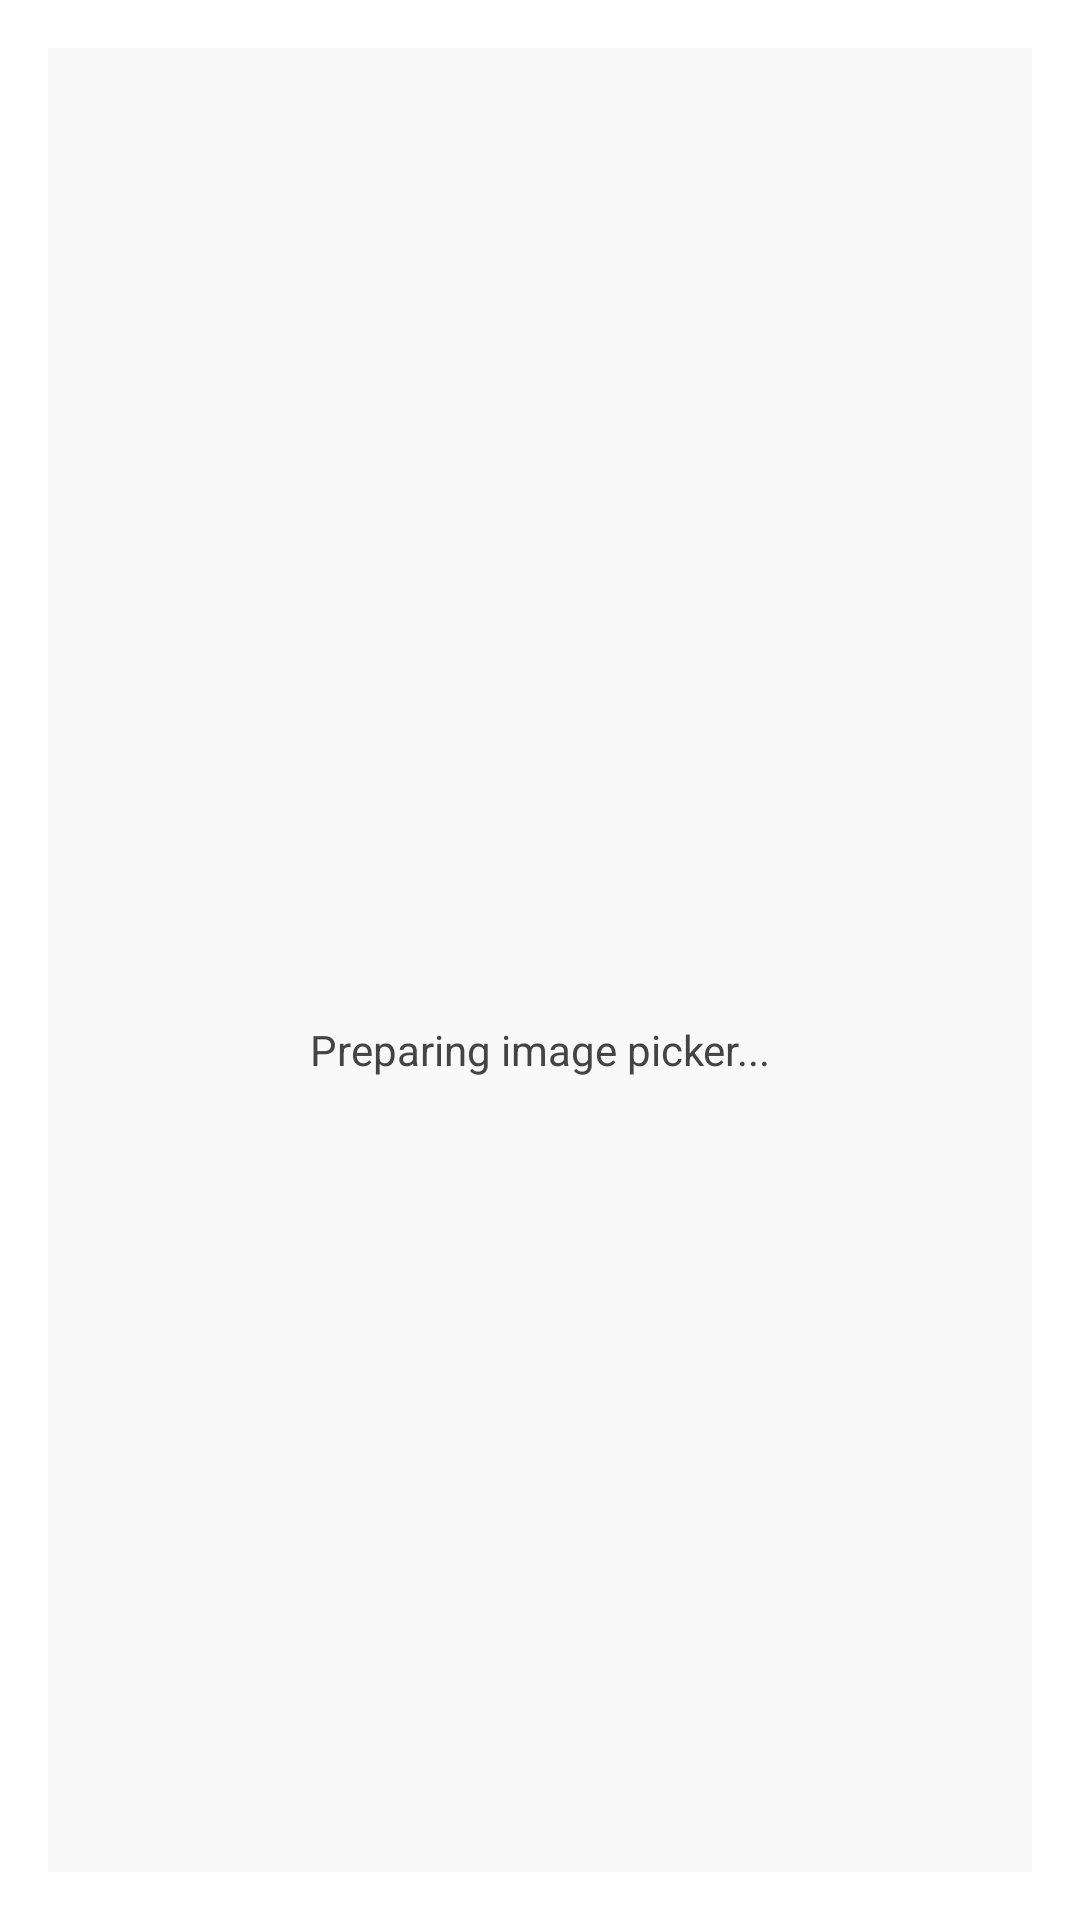

Android layout source for this screen:
<!-- AndroidManifest.xml: activity theme Theme.AppCompat.Dialog -->
<!-- res/layout/activity_upload_image.xml -->
<?xml version="1.0" encoding="utf-8"?>
<FrameLayout xmlns:android="http://schemas.android.com/apk/res/android"
    android:layout_width="match_parent"
    android:layout_height="match_parent"
    android:background="#F9F9F9">

    <LinearLayout
        android:layout_width="wrap_content"
        android:layout_height="wrap_content"
        android:orientation="vertical"
        android:gravity="center"
        android:layout_gravity="center">

        <ProgressBar
            android:layout_width="48dp"
            android:layout_height="48dp"
            style="?android:attr/progressBarStyleLarge" />

        <TextView
            android:layout_width="wrap_content"
            android:layout_height="wrap_content"
            android:text="Preparing image picker..."
            android:textColor="#444"
            android:layout_marginTop="12dp"/>
    </LinearLayout>
</FrameLayout>
<!-- resources referenced by this layout -->
<resources>

</resources>
